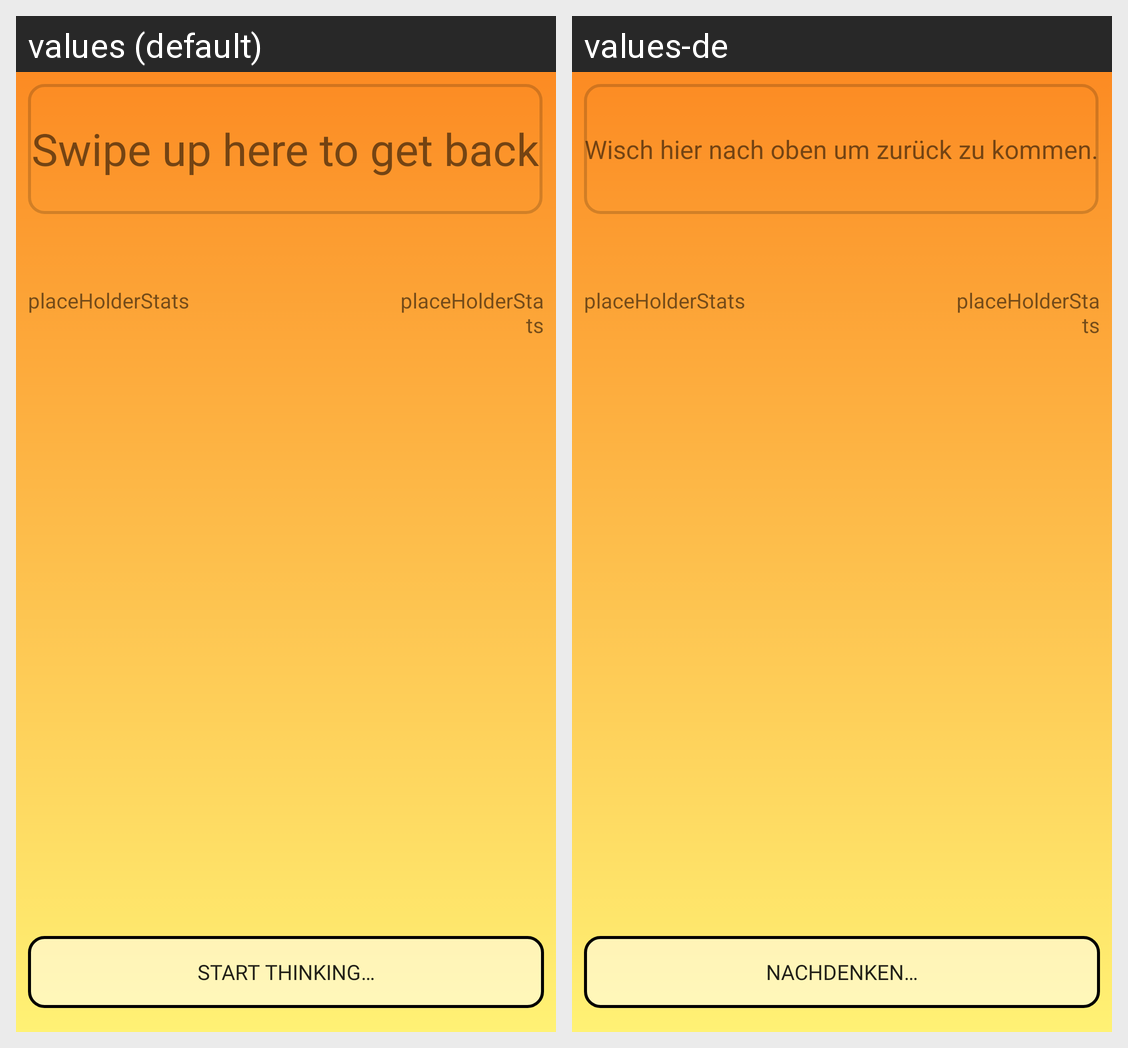

For this localized Android screen grid, give each drawn string resource with its value in every locale shown.
Android screen res/layout/activity_main.xml rendered under 2 locales, left to right: values (default), values-de. Device: Nexus 5 (rendered at 1080×1920; each locale shown at half size, 540×960, under a caption strip naming it); theme AppTheme.
Strings drawn on this screen, with the default value and each locale's value (text and hints the layout hard-codes, and strings that could not be matched under every locale, appear in the picture but are not listed):

btn_orakel_start_name
  values: Start thinking…
  values-de: Nachdenken…

infomation
  values: Swipe up here to get back
  values-de: Wisch hier nach oben um zurück zu kommen.

placeHolderStats
  values: placeHolderStats
  values-de: placeHolderStats  [not translated; the default value is used]
